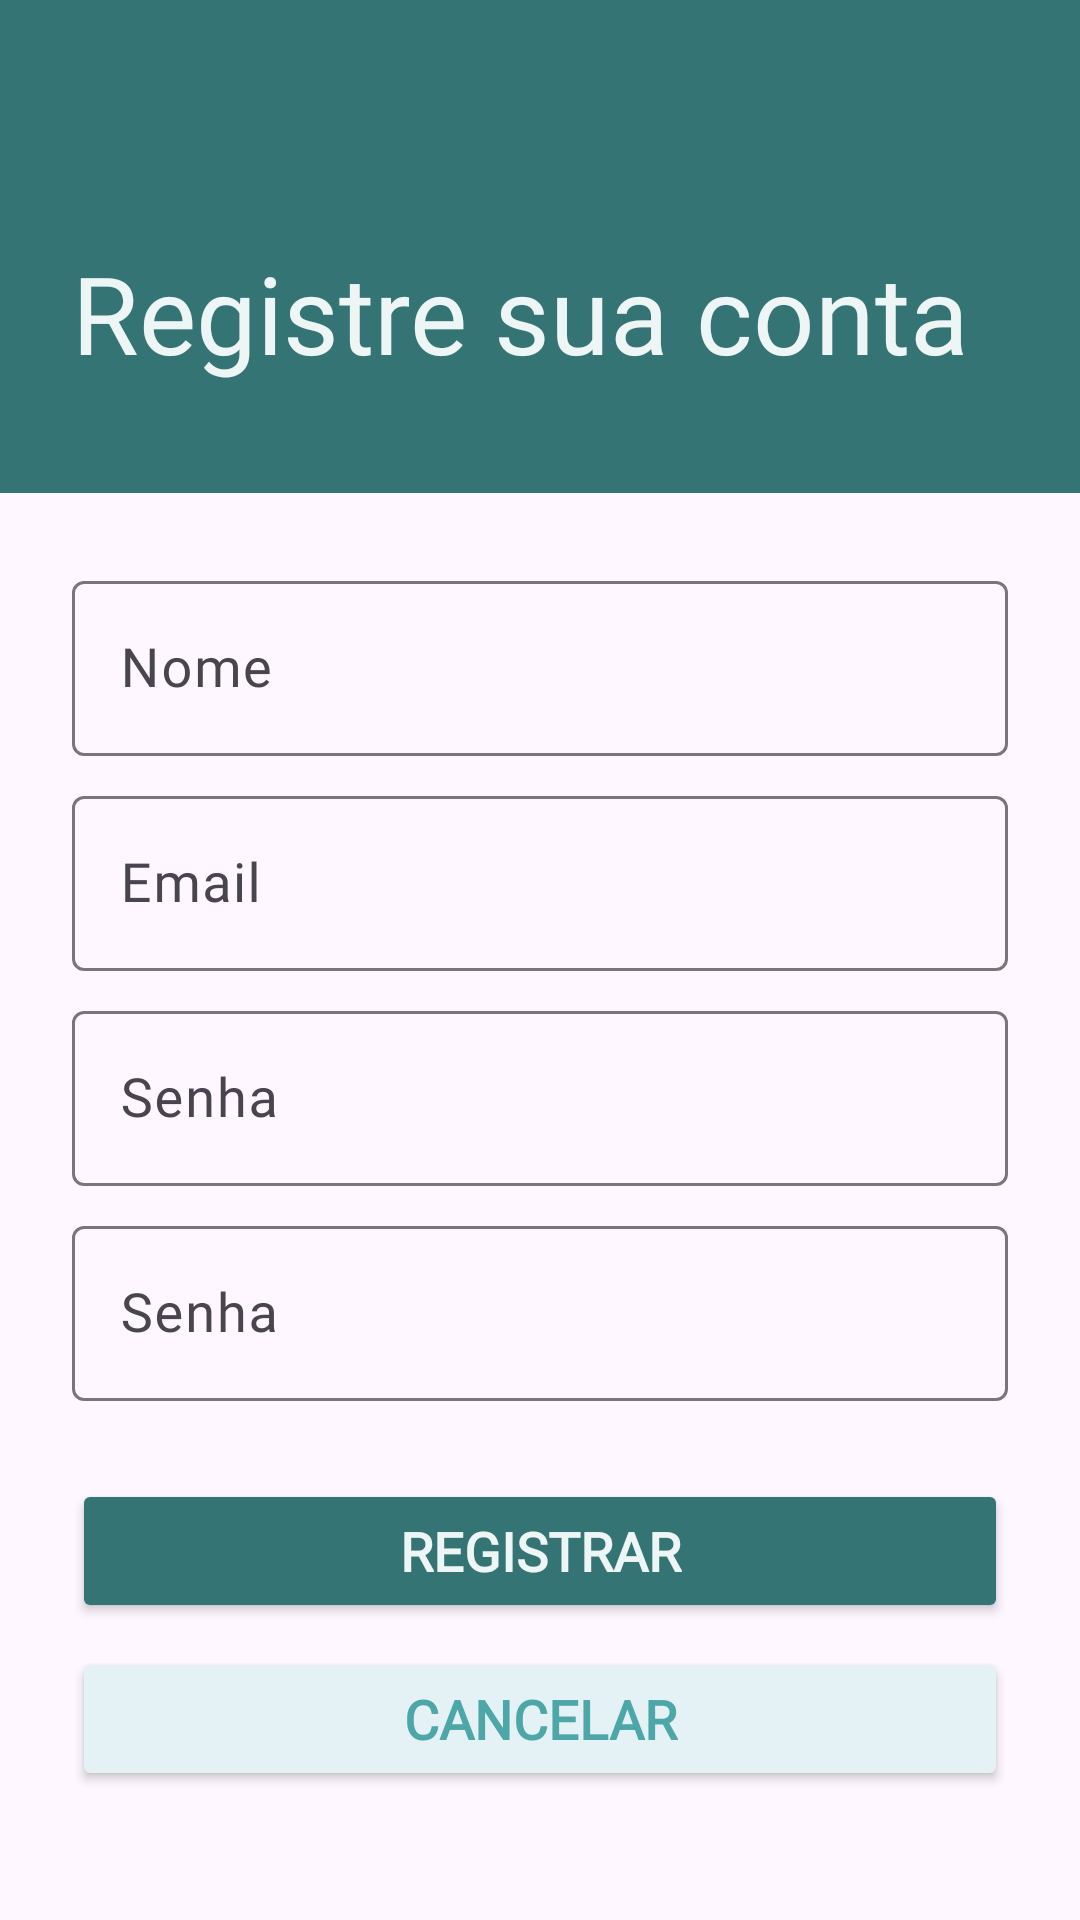

Here is an Android app screen rendered from its layout file. Give the layout XML and the strings, colors and styles it references.
<!-- AndroidManifest.xml: application theme Theme.CountriesApp -->
<!-- res/layout/fragment_register.xml -->
<?xml version="1.0" encoding="utf-8"?>
<FrameLayout xmlns:android="http://schemas.android.com/apk/res/android"
    xmlns:tools="http://schemas.android.com/tools"
    android:layout_width="match_parent"
    android:layout_height="match_parent"
    tools:context=".views.fragments.RegisterFragment">

    <LinearLayout
        android:layout_width="match_parent"
        android:layout_height="match_parent"
        android:orientation="vertical">

        <LinearLayout
            android:layout_width="match_parent"
            android:layout_height="wrap_content"
            android:background="@color/background_2"
            android:orientation="vertical">

            <TextView
                android:layout_width="match_parent"
                android:layout_height="wrap_content"
                android:fontFamily="@font/roboto_bold"
                android:paddingHorizontal="24dp"
                android:paddingTop="80dp"
                android:paddingBottom="36dp"
                android:text="@string/title_register"
                android:textColor="@color/text_2"
                android:textSize="@dimen/h1" />
        </LinearLayout>

        <ScrollView
            android:layout_width="match_parent"
            android:layout_height="wrap_content">

            <LinearLayout
                android:id="@+id/notification_view"
                android:layout_width="match_parent"
                android:layout_height="wrap_content"
                android:orientation="vertical">

                <com.google.android.material.textfield.TextInputLayout
                    android:id="@+id/textInputLayout4"
                    android:layout_width="match_parent"
                    android:layout_height="wrap_content"
                    android:layout_marginTop="24dp"
                    android:paddingHorizontal="24dp">

                    <com.google.android.material.textfield.TextInputEditText
                        android:id="@+id/name"
                        android:layout_width="match_parent"
                        android:layout_height="wrap_content"
                        android:hint="@string/hint_register_user_name"
                        android:textColor="@color/black"
                        android:textColorHint="@color/black"
                        android:textSize="@dimen/text_body_1" />

                </com.google.android.material.textfield.TextInputLayout>

                <com.google.android.material.textfield.TextInputLayout
                    android:id="@+id/textInputLayout5"
                    android:layout_width="match_parent"
                    android:layout_height="wrap_content"
                    android:layout_marginTop="8dp"
                    android:paddingHorizontal="24dp">

                    <com.google.android.material.textfield.TextInputEditText
                        android:id="@+id/user_email"
                        android:layout_width="match_parent"
                        android:layout_height="wrap_content"
                        android:hint="@string/hint_login_user_name"
                        android:textColor="@color/black"
                        android:textColorHint="@color/black"
                        android:textSize="@dimen/text_body_1" />

                </com.google.android.material.textfield.TextInputLayout>

                <com.google.android.material.textfield.TextInputLayout
                    android:id="@+id/textInputLayout6"
                    android:layout_width="match_parent"
                    android:layout_height="wrap_content"
                    android:layout_marginTop="8dp"
                    android:paddingHorizontal="24dp">

                    <com.google.android.material.textfield.TextInputEditText
                        android:id="@+id/password1"
                        android:layout_width="match_parent"
                        android:layout_height="wrap_content"
                        android:hint="@string/hint_login_password"
                        android:inputType="textPassword"
                        android:textColor="@color/black"
                        android:textColorHint="@color/black"
                        android:textSize="@dimen/text_body_1" />
                </com.google.android.material.textfield.TextInputLayout>

                <com.google.android.material.textfield.TextInputLayout
                    android:id="@+id/textInputLayout7"
                    android:layout_width="match_parent"
                    android:layout_height="wrap_content"
                    android:layout_marginTop="8dp"
                    android:paddingHorizontal="24dp">

                    <com.google.android.material.textfield.TextInputEditText
                        android:id="@+id/password2"
                        android:layout_width="match_parent"
                        android:layout_height="wrap_content"
                        android:hint="@string/hint_login_password"
                        android:inputType="textPassword"
                        android:textColor="@color/black"
                        android:textColorHint="@color/black"
                        android:textSize="@dimen/text_body_1" />
                </com.google.android.material.textfield.TextInputLayout>

                <Button
                    android:id="@+id/register_button"
                    android:layout_width="match_parent"
                    android:layout_height="wrap_content"
                    android:layout_marginHorizontal="24dp"
                    android:layout_marginTop="26dp"
                    android:backgroundTint="@color/background_2"
                    android:text="@string/button_login_register"
                    android:textColor="@color/text_2"
                    android:textSize="@dimen/text_body_1"
                    android:textStyle="bold" />

                <Button
                    android:id="@+id/cancel_button"
                    android:layout_width="match_parent"
                    android:layout_height="wrap_content"
                    android:layout_marginHorizontal="24dp"
                    android:layout_marginTop="8dp"
                    android:backgroundTint="@color/background_3"
                    android:text="@string/button_cancel"
                    android:textColor="@color/text_3"
                    android:textSize="@dimen/text_body_1"
                    android:textStyle="bold" />

                <ScrollView
                    android:layout_width="match_parent"
                    android:layout_height="match_parent">

                    <LinearLayout
                        android:layout_width="match_parent"
                        android:layout_height="wrap_content"
                        android:orientation="vertical" />
                </ScrollView>
            </LinearLayout>
        </ScrollView>
    </LinearLayout>
</FrameLayout>
<!-- resources referenced by this layout -->
<resources>
  <color name="background_2">#347475</color>
  <color name="background_3">#e5f2f5</color>
  <color name="black">#000000</color>
  <color name="text_2">#edf6f5</color>
  <color name="text_3">#4da7a8</color>
  <dimen name="h1">36sp</dimen>
  <dimen name="text_body_1">18sp</dimen>
  <string name="button_cancel">Cancelar</string>
  <string name="button_login_register">Registrar</string>
  <string name="hint_login_password">Senha</string>
  <string name="hint_login_user_name">Email</string>
  <string name="hint_register_user_name">Nome</string>
  <string name="title_register">Registre sua conta</string>
  <style name="Theme.CountriesApp" parent="Base.Theme.CountriesApp" />
  <style name="Base.Theme.CountriesApp" parent="Theme.Material3.DayNight.NoActionBar">
          
          <item name="colorPrimary">@color/colorPrimary</item>
          <item name="colorPrimaryVariant">@color/colorPrimaryVariant</item>
          <item name="colorOnPrimary">@color/colorOnPrimary</item>
  
          <item name="colorSecondary">@color/colorSecondary</item>
          <item name="colorSecondaryVariant">@color/colorSecondaryVariant</item>
          <item name="colorOnSecondary">@color/colorOnSecondary</item>
  
          <item name="android:statusBarColor">@color/colorPrimary</item>
          
  
          <item name="fontFamily">@font/roboto</item>
      </style>
  <color name="colorPrimary">#347475</color>
  <color name="colorPrimaryVariant">#4da7a8</color>
  <color name="colorOnPrimary">#edf6f5</color>
  <color name="colorSecondary">#4da7a8</color>
  <color name="colorSecondaryVariant">#347475</color>
  <color name="colorOnSecondary">#edf6f5</color>
</resources>
